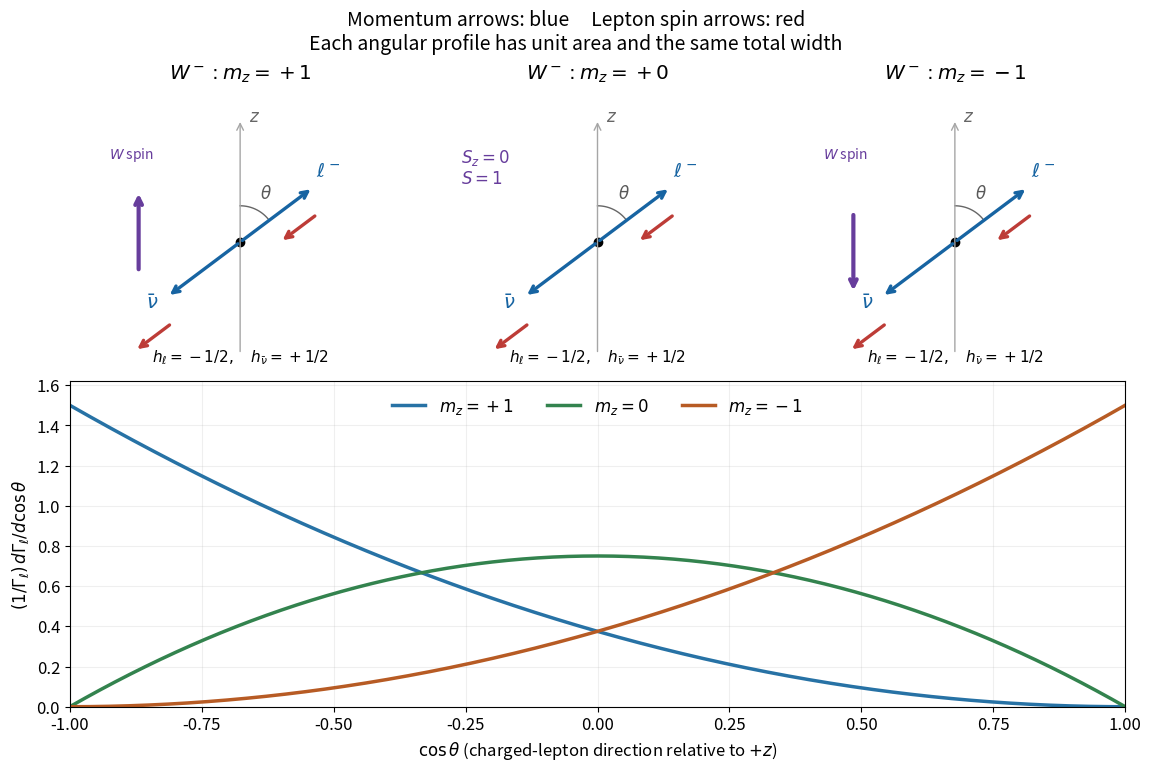

This chart was generated by the following Python code: (Note: this script raises an exception after producing the figure.)
"""Original spin-vector construction and normalized W decay profiles."""
from pathlib import Path
import numpy as np
import matplotlib
matplotlib.use('Agg')
import matplotlib.pyplot as plt

plt.rcParams.update({'font.size': 12, 'figure.facecolor': 'white', 'axes.facecolor': 'white'})
fig = plt.figure(figsize=(11.4, 7.6), layout='constrained')
gs = fig.add_gridspec(2, 3, height_ratios=[1, 1.15])
n = np.array([0.8, 0.6])
blue, red = '#1764a2', '#bd3c37'
for j, lam in enumerate([1, 0, -1]):
    ax = fig.add_subplot(gs[0, j])
    ax.set(xlim=(-1.4, 1.4), ylim=(-1.2, 1.45), aspect='equal')
    ax.axis('off')
    ax.set_title(rf'$W^-: m_z={lam:+d}$', weight='bold')
    ax.plot(0, 0, 'ko', ms=6)
    ax.annotate('', (0, 1.15), (0, -1.05), arrowprops={'arrowstyle': '->', 'color': '0.65', 'lw': 1})
    ax.text(0.08, 1.13, '$z$', color='0.4')
    phi = np.linspace(np.arctan2(n[1], n[0]), np.pi/2, 80)
    ax.plot(.34*np.cos(phi), .34*np.sin(phi), color='0.4', lw=1)
    ax.text(.19, .41, r'$\theta$', color='0.35', fontsize=12)
    for sign, label in [(1, r'$\ell^-$'), (-1, r'$\bar\nu$')]:
        pos = sign * 0.85 * n
        ax.annotate('', pos, (0, 0), arrowprops={'arrowstyle': '->', 'color': blue, 'lw': 2.4})
        ax.text(*(pos + sign * 0.18 * n), label, ha='center', color=blue, fontsize=14)
        start = pos + np.array([0.04, -0.25])
        ax.annotate('', start - 0.43 * n, start, arrowprops={'arrowstyle': '->', 'color': red, 'lw': 2.4})
    if lam:
        ax.annotate('', (-0.95, 0.48 * lam), (-0.95, -0.28 * lam), arrowprops={'arrowstyle': '->', 'color': '#673d9c', 'lw': 3})
        ax.text(-1.02, 0.78, '$W$ spin', ha='center', color='#673d9c', fontsize=10)
    else:
        ax.text(-1.28, 0.55, '$S_z=0$\n$S=1$', color='#673d9c', fontsize=12)
    ax.text(0, -1.12, r'$h_{\ell}=-1/2,\quad h_{\bar\nu}=+1/2$', ha='center', fontsize=11)
ax = fig.add_subplot(gs[1, :])
z = np.linspace(-1, 1, 700)
ax.plot(z, 3 / 8 * (1 - z)**2, label=r'$m_z=+1$', color='#2772a5', lw=2.5)
ax.plot(z, 3 / 4 * (1 - z*z), label=r'$m_z=0$', color='#33834e', lw=2.5)
ax.plot(z, 3 / 8 * (1 + z)**2, label=r'$m_z=-1$', color='#b75b24', lw=2.5)
ax.set(xlim=(-1, 1), ylim=(0, 1.62), xlabel=r'$\cos\theta$ (charged-lepton direction relative to $+z$)', ylabel=r'$(1/\Gamma_\ell)\,d\Gamma_\ell/d\cos\theta$')
ax.grid(alpha=0.2)
ax.legend(loc='upper center', ncol=3, frameon=False)
fig.suptitle('Momentum arrows: blue     Lepton spin arrows: red\nEach angular profile has unit area and the same total width', fontsize=14)
fig.savefig(Path.cwd() / Path(__file__).with_suffix('.png').name, dpi=110, facecolor='white', transparent=False)
